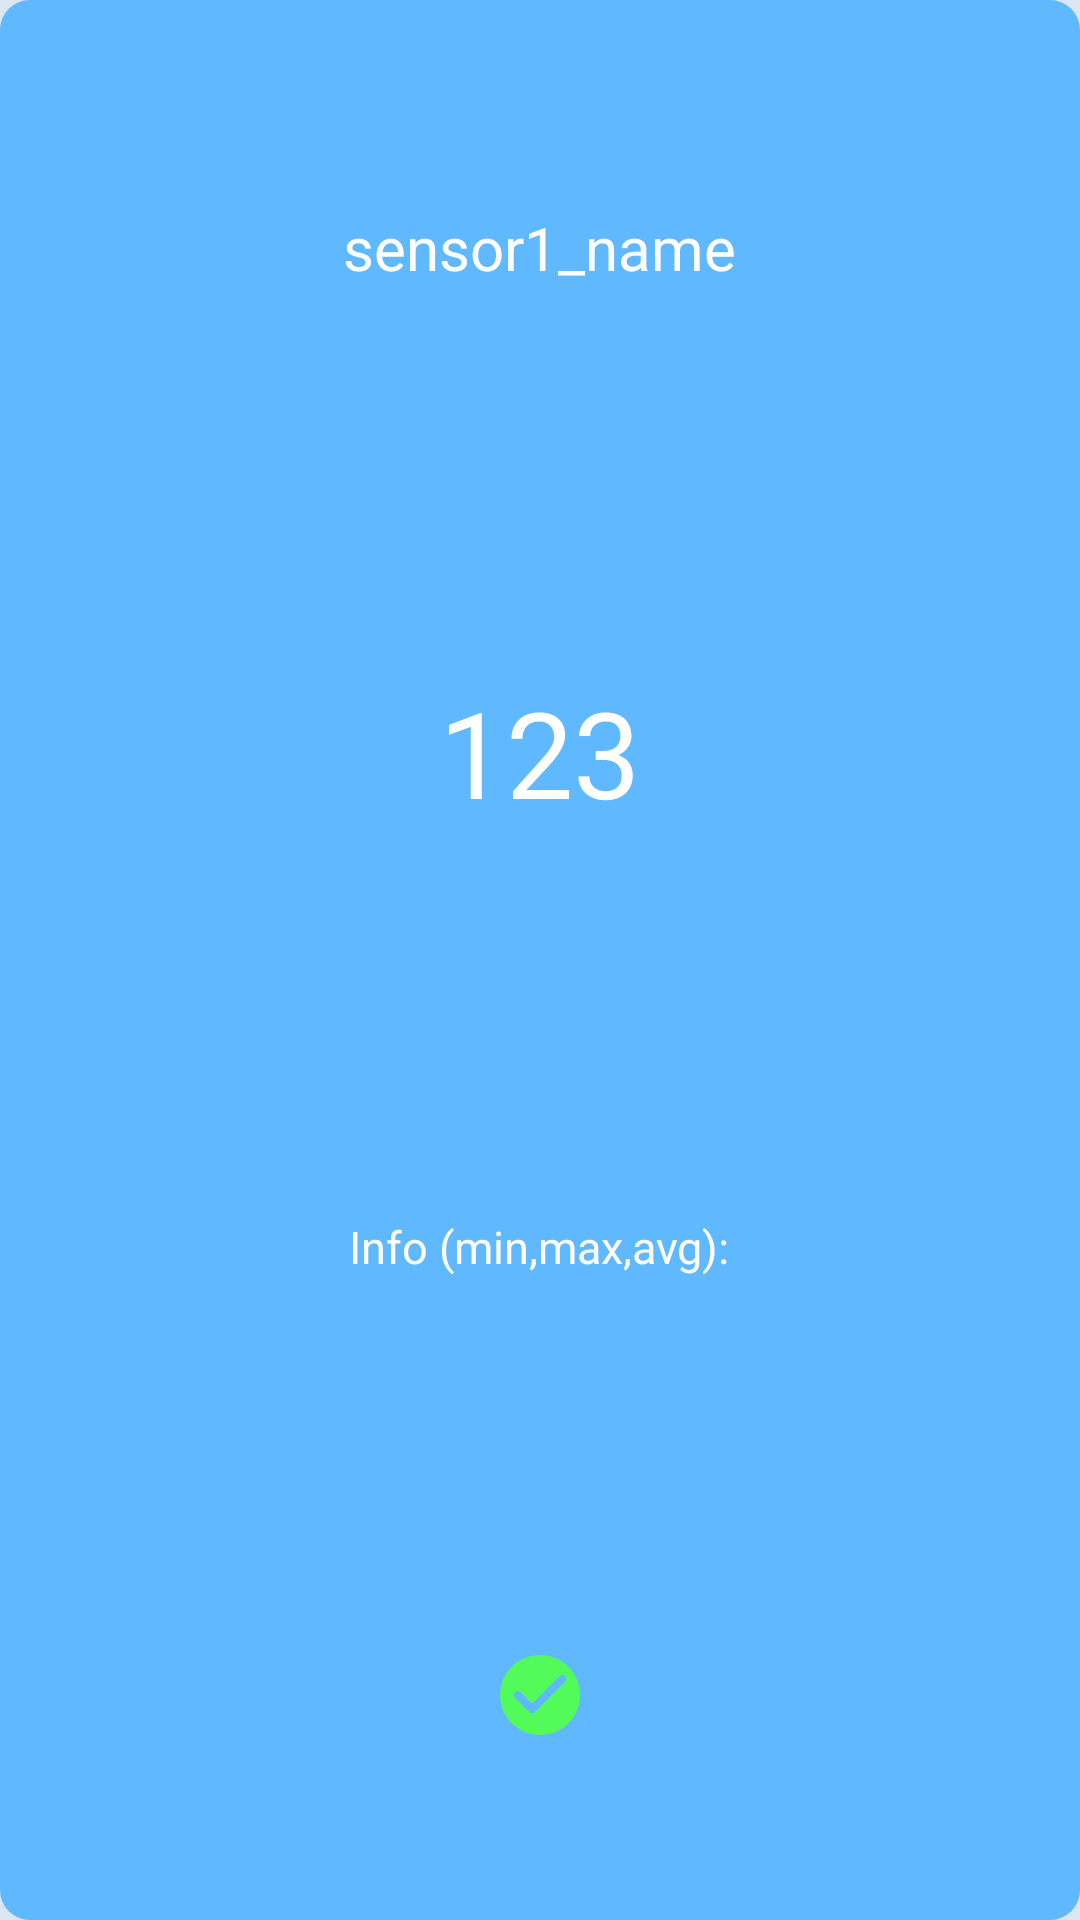

Here is an Android app screen rendered from its layout file. Give the layout XML and the strings, colors and styles it references.
<!-- AndroidManifest.xml: application theme AppTheme -->
<!-- res/layout/sensor_button.xml -->
<?xml version="1.0" encoding="utf-8"?>
<LinearLayout xmlns:android="http://schemas.android.com/apk/res/android"
    xmlns:app="http://schemas.android.com/apk/res-auto"
    android:layout_width="match_parent"
    android:layout_height="match_parent"
    xmlns:tools="http://schemas.android.com/tools"
    tools:context=".PatientData">

    <GridLayout
        android:id="@+id/sensor_button"
        android:layout_width="match_parent"
        android:layout_height="match_parent"
        android:background="@drawable/layoutroundedcornerssensor"
        android:rowCount="4"
        android:columnCount="1"
        app:layout_constraintBottom_toBottomOf="parent"
        app:layout_constraintEnd_toEndOf="parent"
        app:layout_constraintStart_toStartOf="parent"
        app:layout_constraintTop_toTopOf="parent">

        
        <RelativeLayout
            android:layout_width="wrap_content"
            android:layout_height="wrap_content"
            android:layout_row="0"
            android:layout_column="0"
            android:layout_rowWeight="1"
            android:layout_columnWeight="1">

            <TextView
                android:id="@+id/sensor_name"
                android:layout_width="wrap_content"
                android:layout_height="wrap_content"
                android:layout_gravity="center"
                android:layout_margin="5dp"
                android:paddingTop="5dp"
                android:text="sensor1_name"
                android:textColor="@android:color/white"
                android:textSize="20dp"
                android:autoSizeTextType="uniform"
                android:autoSizeMinTextSize="15dp"
                android:autoSizeMaxTextSize="30dp"
                android:autoSizeStepGranularity="1dp"
                android:gravity="center"
                android:layout_centerInParent="true"/>
        </RelativeLayout>

        
        <RelativeLayout
            android:layout_width="wrap_content"
            android:layout_height="wrap_content"
            android:layout_row="1"
            android:layout_column="0"
            android:layout_rowWeight="1"
            android:layout_columnWeight="1">

            <TextView
                android:id="@+id/sensor_value"
                android:layout_width="wrap_content"
                android:layout_height="wrap_content"
                android:layout_gravity="center"
                android:layout_margin="5dp"
                android:text="123"
                android:textAlignment="center"
                android:textColor="@android:color/white"
                android:textSize="40dp"
                android:gravity="center"
                android:layout_centerInParent="true"/>
        </RelativeLayout>

        
        <RelativeLayout
            android:layout_width="wrap_content"
            android:layout_height="wrap_content"
            android:layout_row="2"
            android:layout_column="0"
            android:layout_rowWeight="1"
            android:layout_columnWeight="1">

            <TextView
                android:id="@+id/sensor_info"
                android:layout_width="wrap_content"
                android:layout_height="wrap_content"
                android:layout_gravity="center"
                android:layout_margin="5dp"
                android:text="Info (min,max,avg):"
                android:textAlignment="center"
                android:textColor="@android:color/white"
                android:textSize="15dp"
                android:gravity="center"
                android:layout_centerInParent="true"/>
        </RelativeLayout>

        
        <RelativeLayout
            android:layout_width="wrap_content"
            android:layout_height="wrap_content"
            android:layout_row="3"
            android:layout_column="0"
            android:layout_rowWeight="1"
            android:layout_columnWeight="1">

            <ImageButton
                android:id="@+id/sensor_error"
                android:layout_width="wrap_content"
                android:layout_height="wrap_content"
                android:adjustViewBounds="true"
                android:layout_gravity="center"
                android:background="#00FFFFFF"
                android:clickable="true"
                android:onClick="onClickError"
                android:tint="#FF0000"
                android:visibility="visible"
                app:srcCompat="@drawable/ic_cancel_icon"
                android:layout_centerInParent="true"/>

            <ImageButton
                android:id="@+id/sensor_exclamation"
                android:layout_width="wrap_content"
                android:layout_height="wrap_content"
                android:adjustViewBounds="true"
                android:layout_gravity="center"
                android:background="#00FFFFFF"
                android:clickable="true"
                android:onClick="onClickExclamationPoint"
                android:tint="#FFEB3B"
                android:visibility="visible"
                app:srcCompat="@drawable/ic_exclamation_point_icon"
                android:layout_centerInParent="true"/>

            <ImageButton
                android:id="@+id/sensor_checkmark"
                android:layout_width="wrap_content"
                android:layout_height="wrap_content"
                android:adjustViewBounds="true"
                android:layout_gravity="center"
                android:background="#00FFFFFF"
                android:clickable="true"
                android:onClick="onClickCheckmark"
                android:tint="#53FB5A"
                android:visibility="visible"
                app:srcCompat="@drawable/ic_checkmark_icon"
                android:layout_centerInParent="true"/>
        </RelativeLayout>
    </GridLayout>
</LinearLayout>
<!-- resources referenced by this layout -->
<resources>
  <!-- drawable ic_checkmark_icon (drawable) -->
  <vector android:height="32dp" android:tint="?attr/colorControlNormal"
      android:viewportHeight="24" android:viewportWidth="24"
      android:width="32dp" xmlns:android="http://schemas.android.com/apk/res/android">
      <path android:fillColor="@android:color/white" android:pathData="M12,2C6.48,2 2,6.48 2,12s4.48,10 10,10 10,-4.48 10,-10S17.52,2 12,2zM9.29,16.29L5.7,12.7c-0.39,-0.39 -0.39,-1.02 0,-1.41 0.39,-0.39 1.02,-0.39 1.41,0L10,14.17l6.88,-6.88c0.39,-0.39 1.02,-0.39 1.41,0 0.39,0.39 0.39,1.02 0,1.41l-7.59,7.59c-0.38,0.39 -1.02,0.39 -1.41,0z"/>
  </vector>
  <!-- drawable layoutroundedcornerssensor (drawable) -->
  <?xml version="1.0" encoding="utf-8"?>
  <shape xmlns:android="http://schemas.android.com/apk/res/android">
      <solid android:color="#60B8FF"/>
      <corners android:radius="10dp"/>
      <padding android:left="0dp" android:top="0dp" android:right="0dp" android:bottom="0dp" />
  </shape>
  <style name="AppTheme" parent="Theme.AppCompat.Light.NoActionBar">
          
          <item name="colorPrimary">@color/colorPrimary</item>
          <item name="colorPrimaryDark">@color/colorPrimaryDark</item>
          <item name="colorAccent">@color/colorAccent</item>
  
          <item name="android:windowBackground">@drawable/background_splash</item>
      </style>
  <color name="colorPrimary">#d2ecfc</color>
  <color name="colorPrimaryDark">#0b6399</color>
  <color name="colorAccent">#03DAC5</color>
  <!-- drawable background_splash (drawable) -->
  <?xml version="1.0" encoding="utf-8"?>
  <layer-list xmlns:android="http://schemas.android.com/apk/res/android">
  
      <item
          android:drawable="@color/colorBackground" />
      <item
          android:drawable="@drawable/splash_screen"
          android:gravity="center"/>
  </layer-list>
  <color name="colorBackground">#DCE6F2</color>
  <!-- drawable splash_screen: png bitmap (drawable-mdpi, 24338 bytes) -->
</resources>
